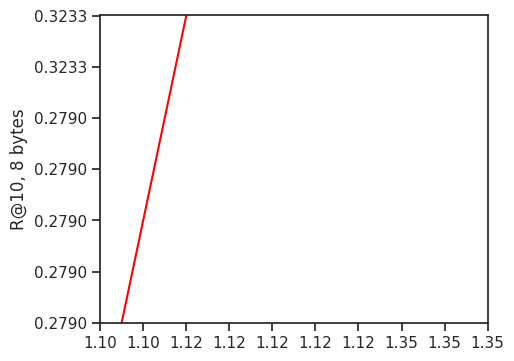

This figure's Python source:
OIMI_PQ8_R10_txt = '''
0.2790
0.3233
0.3838
0.4227
0.4701
0.4844
0.4984
0.5040
'''
OIMI_PQ8_T_txt = '''
1.10
1.12
1.35
1.65
2.65
3.73
6.79
10.8
'''

IVF2M_PQ8_R10_txt = '''
0.3329
0.3926
0.4625
0.5019
0.5413
0.5531
0.5615
0.5648
'''
IVF2M_PQ8_T_txt = '''
0.22
0.24
0.33
0.42
0.79
1.22
2.15
3.10
'''

IVF4M_PQ8_R10_txt = '''
0.3754
0.4351
0.4981
0.5321
0.5591
0.5684
0.5743
0.5772
'''
IVF4M_PQ8_T_txt = '''
0.32
0.37
0.60
0.88
1.90
3.15
6.15
9.14
'''

IVFG_PQ8_R10_txt = '''
0.2997
0.3607
0.4497
0.5054
0.5669
0.5805
0.5924
0.5961
'''
IVFG_PQ8_T_txt = '''
0.22
0.24
0.34
0.45
0.92
1.36
2.50
3.64
'''

IVFGP_PQ8_R10_txt = '''
0.3493
0.4152
0.4996
0.5440
0.5819
0.5908
0.5987
0.6037
'''
IVFGP_PQ8_T_txt = '''
0.25
0.28
0.39
0.53
1.10
1.65
2.91
4.26
'''

from matplotlib.backends.backend_pdf import PdfPages
import matplotlib.pyplot as plt
import numpy
import re
import seaborn as sns
sns.set(style='ticks', palette='Set2')
sns.despine()

dataset = "DEEP"
if dataset == "DEEP":
    OIMI_PQ8_R10 = re.findall(r"[0-9.]+", OIMI_PQ8_R10_txt)
    OIMI_PQ8_T = re.findall(r"[0-9.]+", OIMI_PQ8_T_txt)

    IVF2M_PQ8_R10 = re.findall(r"[0-9.]+", IVF2M_PQ8_R10_txt)
    IVF2M_PQ8_T = re.findall(r"[0-9.]+", IVF2M_PQ8_T_txt)

    IVF4M_PQ8_R10 = re.findall(r"[0-9.]+", IVF4M_PQ8_R10_txt)
    IVF4M_PQ8_T = re.findall(r"[0-9.]+", IVF4M_PQ8_T_txt)

    IVFG_PQ8_R10 = re.findall(r"[0-9.]+", IVFG_PQ8_R10_txt)
    IVFG_PQ8_T = re.findall(r"[0-9.]+", IVFG_PQ8_T_txt)

    IVFGP_PQ8_R10 = re.findall(r"[0-9.]+", IVFGP_PQ8_R10_txt)
    IVFGP_PQ8_T = re.findall(r"[0-9.]+", IVFGP_PQ8_T_txt)

    plt.figure(figsize=[5,4])
    lineOIMI, = plt.plot(OIMI_PQ8_T, OIMI_PQ8_R10, 'r', label = 'OIMI-D-OADC $K{=}2^{14}$')
    lineIVF2M, = plt.plot(IVF2M_PQ8_T, IVF2M_PQ8_R10, '-g', label = 'IVFOADC $K{=}2^{21}$')
    lineIVF4M, = plt.plot(IVF4M_PQ8_T, IVF4M_PQ8_R10, '-m', label = 'IVFOADC $K{=}2^{22}$')
    lineIVFG, = plt.plot(IVFG_PQ8_T, IVFG_PQ8_R10, '-c', label = 'IVFOADC+G $K{=}2^{20}$')
    lineIVFGP, = plt.plot(IVFGP_PQ8_T, IVFGP_PQ8_R10, '--b', label = 'IVFOADC+G+P $K{=}2^{20}$')

    plt.xticks(numpy.arange(0.2, 2.01, 0.2))
    plt.yticks(numpy.arange(0.3, 0.61, 0.05))

    plt.axis([0.2, 2.0, 0.30, 0.601])
    #plt.xlabel('Time (ms)', fontsize=12)
    plt.ylabel('R@10, 8 bytes', fontsize=12)
    #plt.legend(frameon = True, fontsize=9, loc=4)

    pp = PdfPages('recallR10_PQ8.pdf')
    pp.savefig(bbox_inches='tight')
    pp.close()
